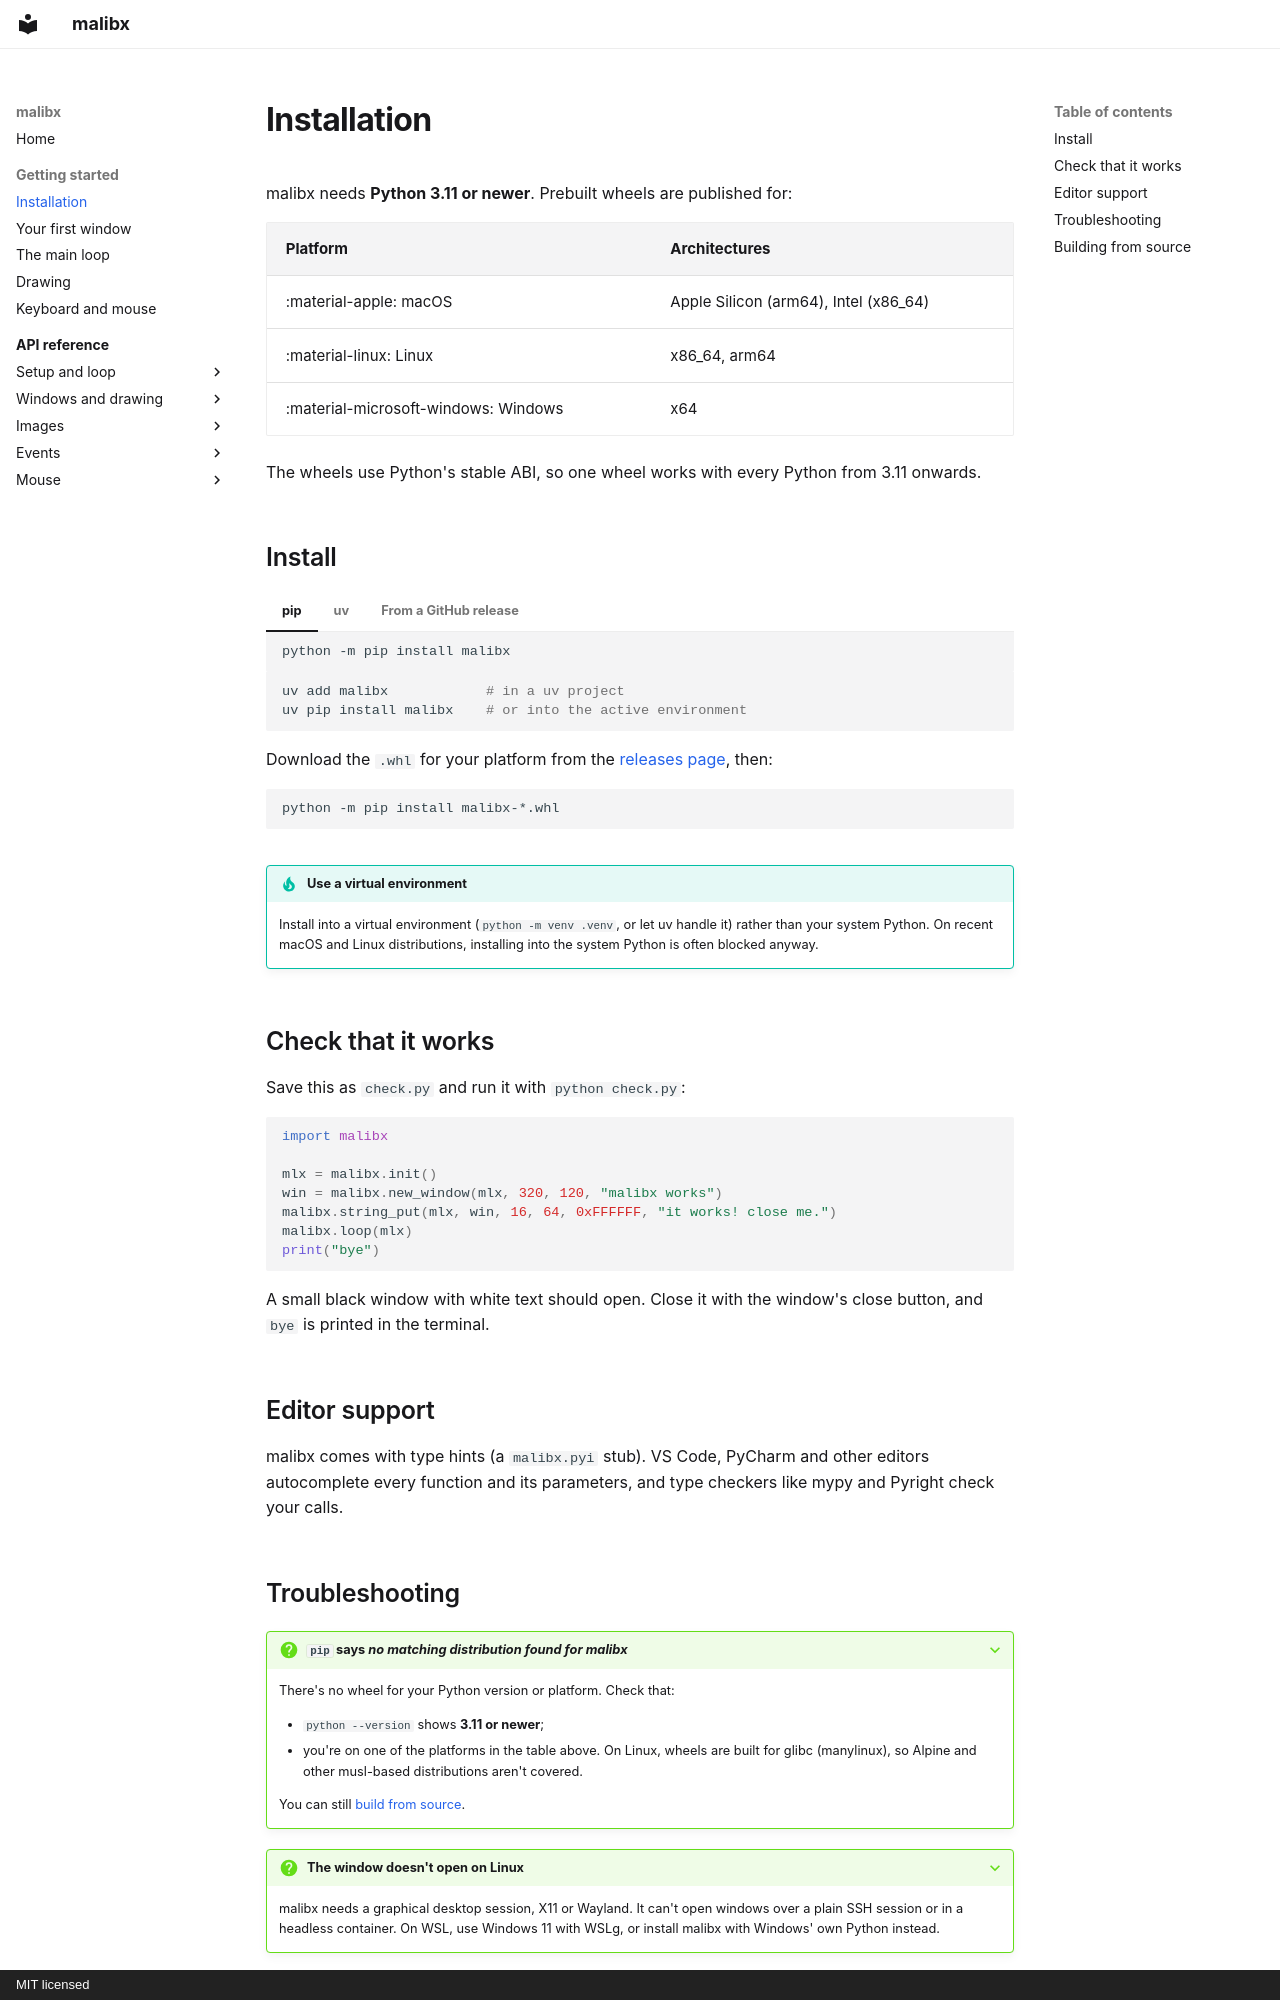

repository: 0xmthan/malibx · page: getting-started/installation/index.html · generator: mkdocs · copyright: MIT licensed

# Installation

malibx needs **Python 3.11 or newer**. Prebuilt wheels are published for:

| Platform | Architectures |
|---|---|
| :material-apple: macOS | Apple Silicon (arm64), Intel (x86_64) |
| :material-linux: Linux | x86_64, arm64 |
| :material-microsoft-windows: Windows | x64 |

The wheels use Python's stable ABI, so one wheel works with every Python from
3.11 onwards.

## Install

=== "pip"

    ```sh
    python -m pip install malibx
    ```

=== "uv"

    ```sh
    uv add malibx            # in a uv project
    uv pip install malibx    # or into the active environment
    ```

=== "From a GitHub release"

    Download the `.whl` for your platform from the
    [releases page](https://github.com/0xmthan/malibx/releases), then:

    ```sh
    python -m pip install malibx-*.whl
    ```

!!! tip "Use a virtual environment"
    Install into a virtual environment (`python -m venv .venv`, or let uv
    handle it) rather than your system Python. On recent macOS and Linux
    distributions, installing into the system Python is often blocked anyway.

## Check that it works

Save this as `check.py` and run it with `python check.py`:

```python
import malibx

mlx = malibx.init()
win = malibx.new_window(mlx, 320, 120, "malibx works")
malibx.string_put(mlx, win, 16, 64, 0xFFFFFF, "it works! close me.")
malibx.loop(mlx)
print("bye")
```

A small black window with white text should open. Close it with the window's
close button, and `bye` is printed in the terminal.

## Editor support

malibx comes with type hints (a `malibx.pyi` stub). VS Code, PyCharm and
other editors autocomplete every function and its parameters, and type
checkers like mypy and Pyright check your calls.
